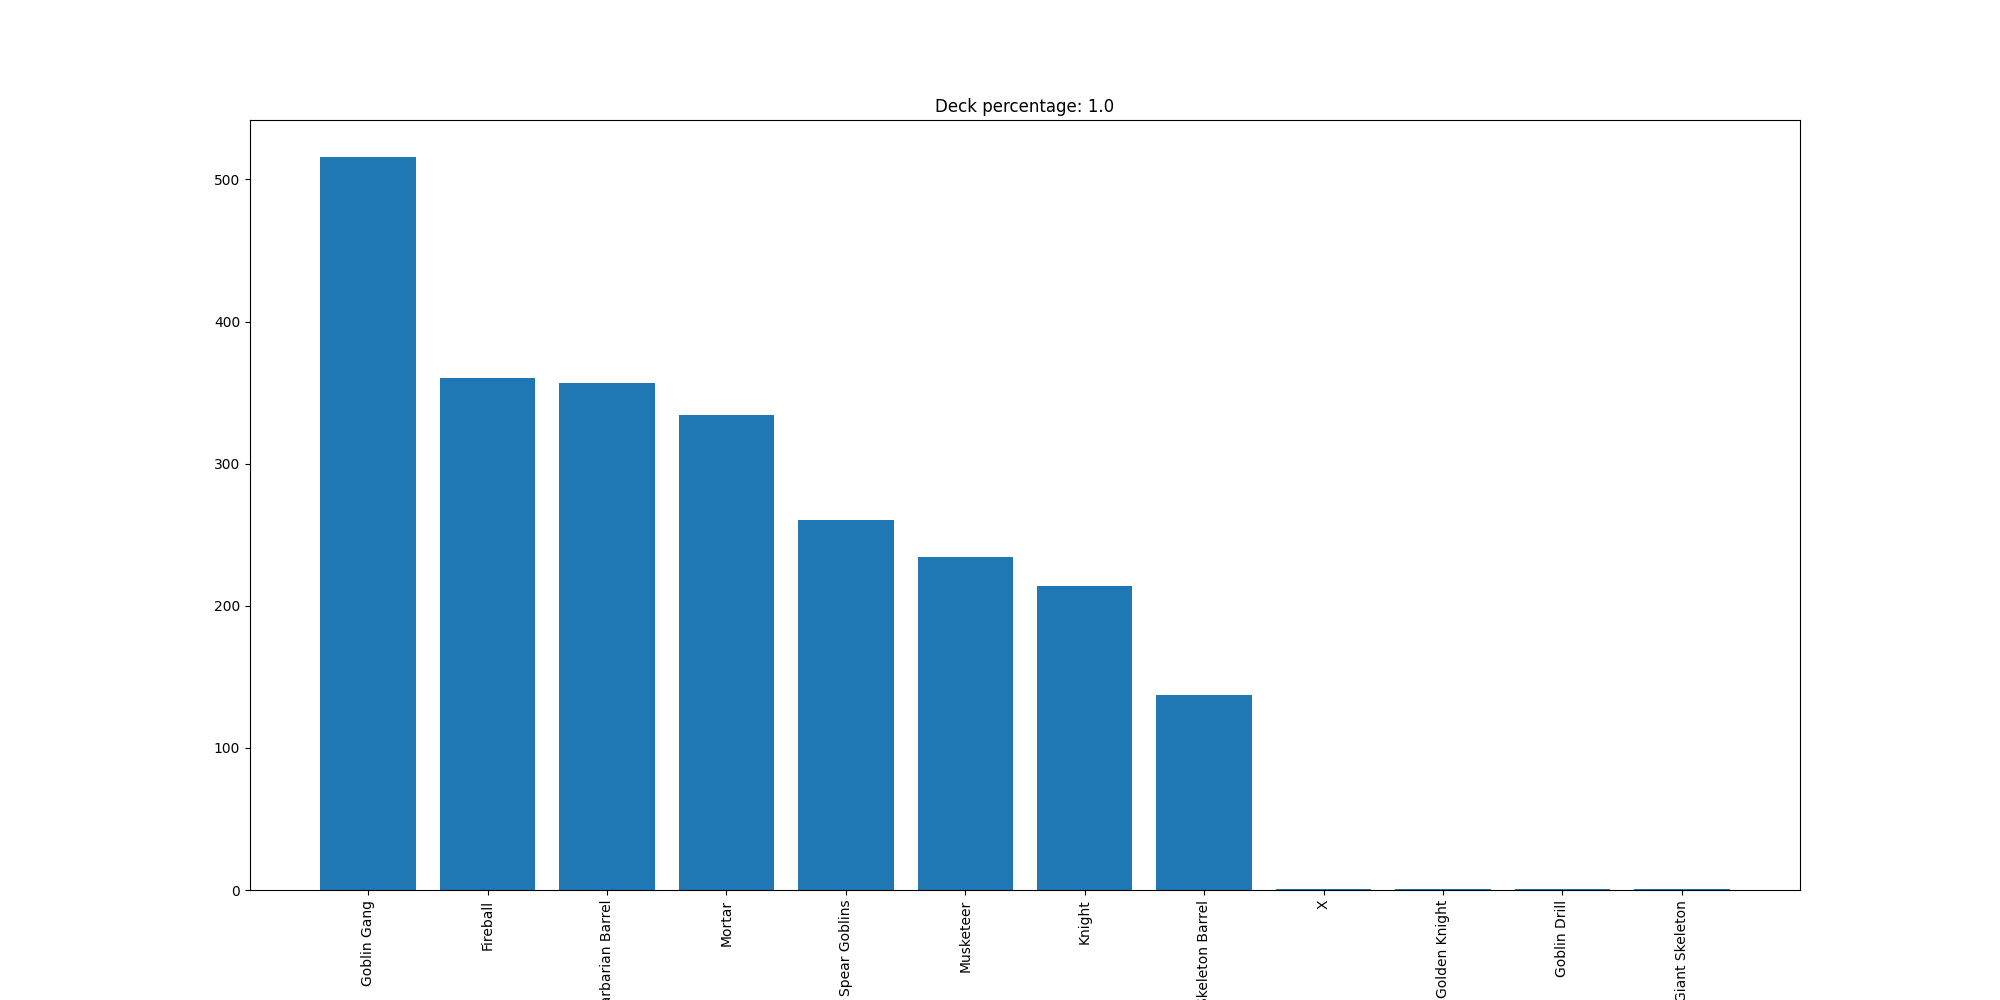

The table this chart was drawn from, first rows:
Goblin Gang, 516
Fireball, 360
Barbarian Barrel, 357
Mortar, 334
Spear Goblins, 260
Musketeer, 234
Knight, 214
Skeleton Barrel, 137
X, 1
Golden Knight, 1
Goblin Drill, 1
Giant Skeleton, 1
